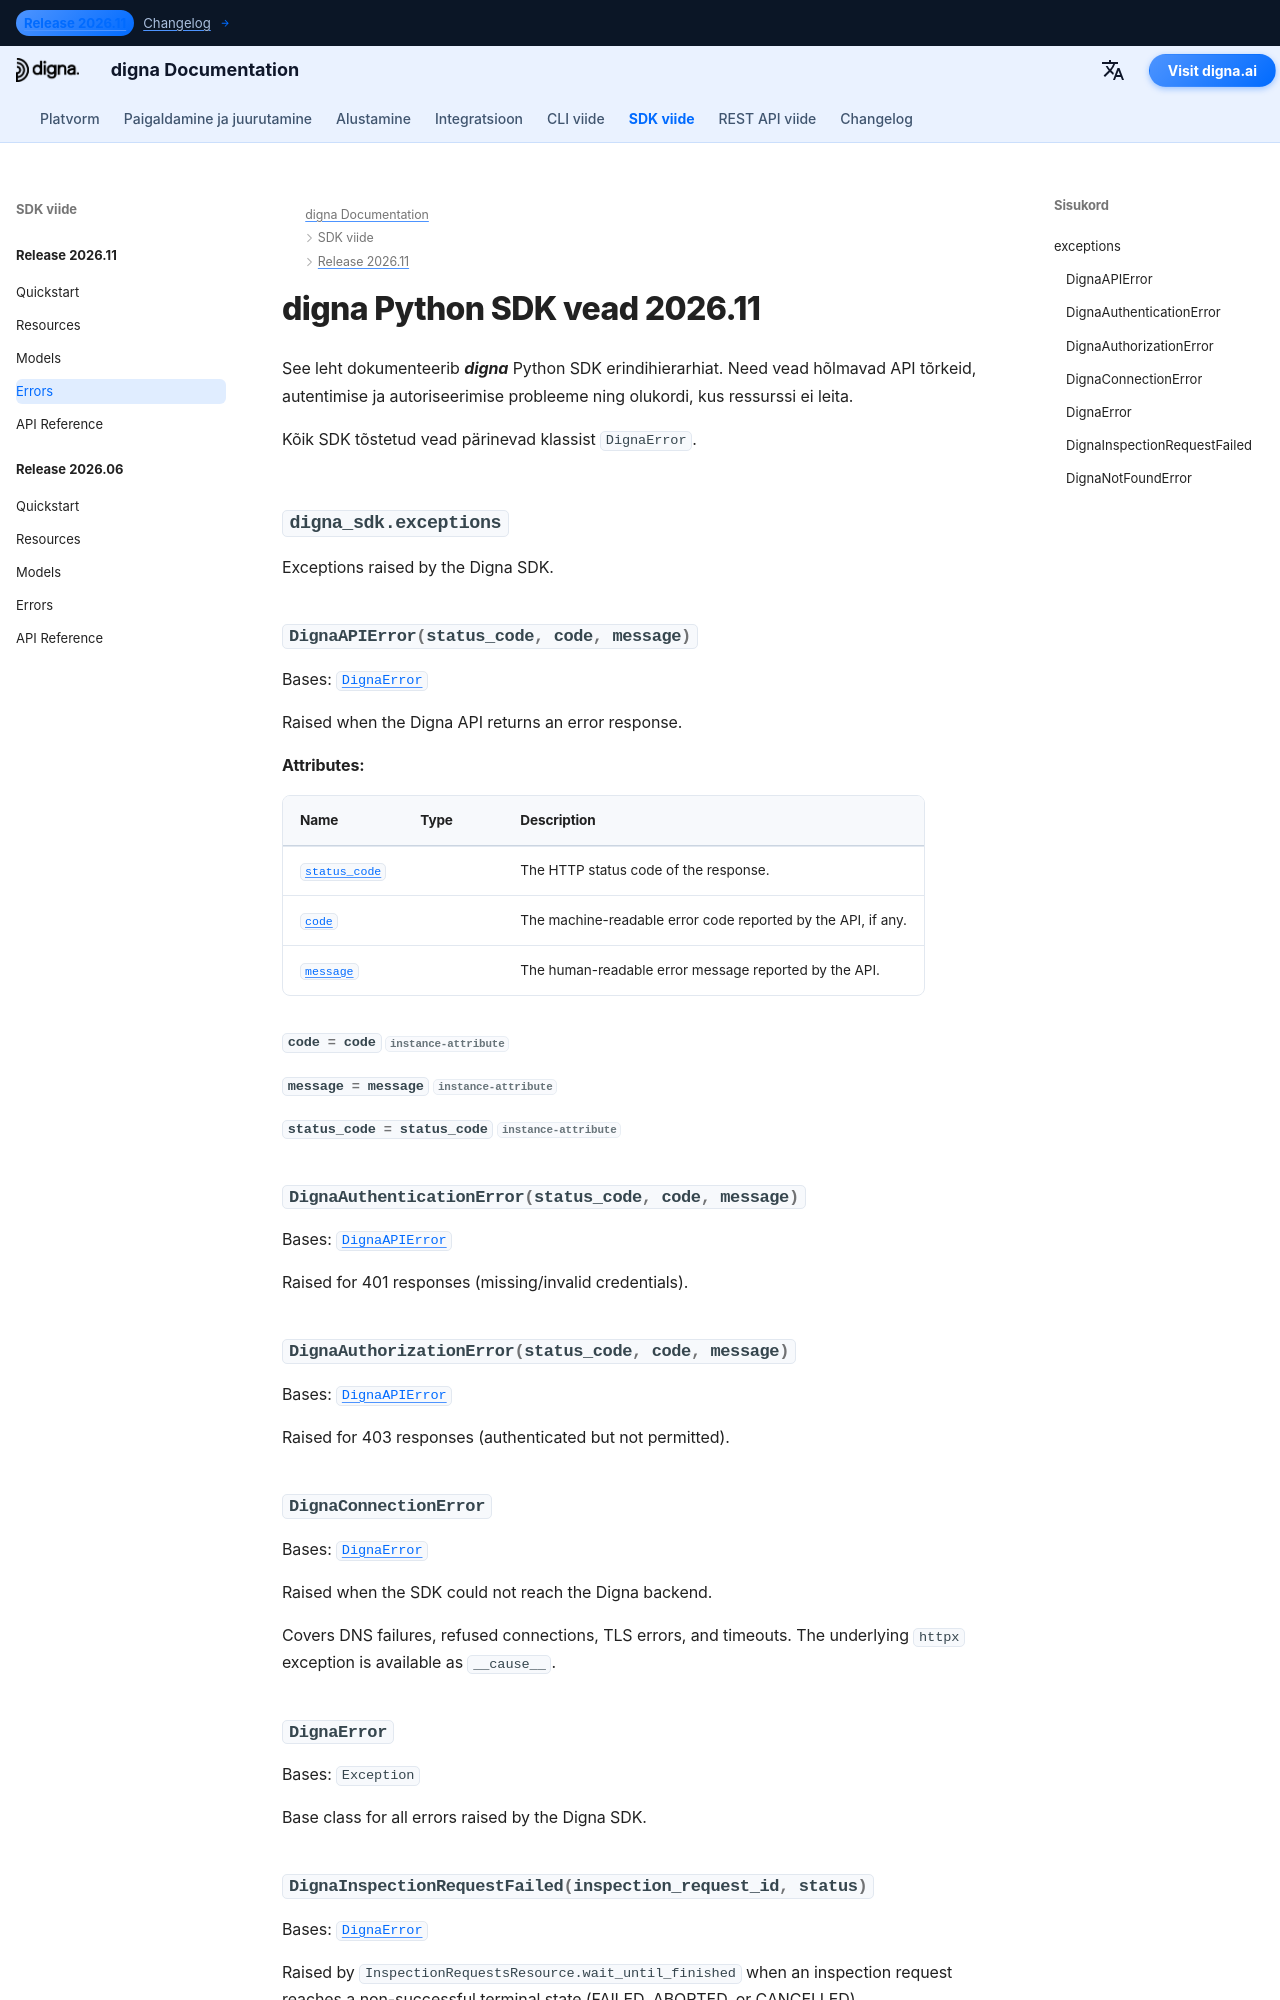

repository: dignaai/digna-docs · page: et/sdk/Release 2026.11/errors/index.html · generator: mkdocs

---
title: digna Python SDK vead 2026.11 | digna dokumentatsioon
description: Veahierarhia digna Python SDK versiooni 2026.11 jaoks
image: /assets/logo_square.png
---

# digna Python SDK vead 2026.11

See leht dokumenteerib ***digna*** Python SDK erindihierarhiat. Need vead hõlmavad API tõrkeid, autentimise ja autoriseerimise probleeme ning olukordi, kus res
